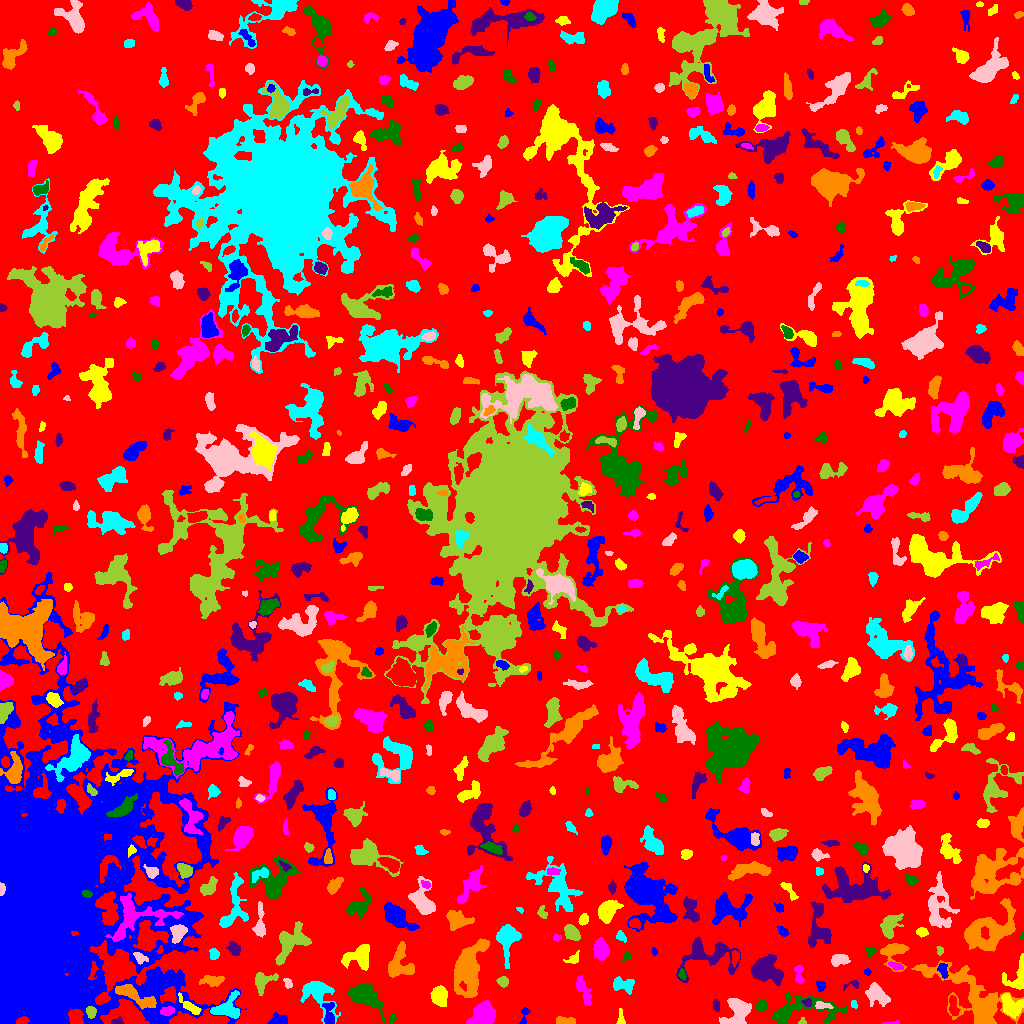

Source data for this figure (header and first rows):
ID, X, Y, A, B, theta, total_flux, mu_max, mu_median, mu_mean, R_fwhm, R_e, R10, R90, x_start, x_end, y_start, y_end, area, greylevel
0, 524.8, 513.5, 296.6, 282.6, -0.9844, 1437458, 12.0, 2.0, 1.903, 69.11, 231, 88.51, 371.8, 0, 1023, 0, 1023, 755502, 1.903
1, 524.1, 6.236, 5.152, 1.654, 1.41, 174.0, 6.0, 2.0, 1.812, 2.764, 2.646, 0.9772, 4.297, 519, 530, 0, 16, 96, 6.812
2, 620.8, 5.059, 4.503, 1.678, -1.527, 169.0, 4.0, 2.0, 1.899, 4.222, 3.038, 1.128, 4.754, 616, 625, 0, 15, 89, 5.899
3, 891.2, 0.5674, 4.958, 0.6955, 0.06047, 141.0, 7.0, 3.0, 3.0, 2.326, 2.111, 0.7979, 3.241, 881, 899, 0, 3, 47, 11.0
4, 799.8, 13.16, 20.99, 6.622, 0.06954, 2432, 10.0, 2.0, 3.048, 6.457, 8.234, 2.932, 13.87, 772, 847, 0, 31, 798, 7.048
5, 117.4, 1.882, 2.893, 1.623, 0.1977, 263.0, 9.0, 4.0, 3.757, 3.038, 2.523, 0.9772, 3.909, 111, 123, 0, 7, 70, 7.757
6, 565.8, 2.365, 4.827, 1.737, -0.05885, 631.0, 9.0, 5.0, 4.64, 4.687, 3.656, 1.493, 5.557, 556, 575, 0, 7, 136, 8.64
7, 226.2, 14.71, 7.332, 5.086, 0.4243, 1694, 11.0, 4.0, 4.193, 5.614, 6.103, 2.257, 9.821, 210, 239, 5, 33, 404, 9.193
8, 738.2, 12.74, 6.814, 5.571, 1.168, 2461, 14.0, 4.0, 4.864, 6.77, 6.18, 2.459, 10.42, 719, 751, 0, 25, 506, 8.864
9, 802.3, 1.194, 1.633, 0.9895, 0.08032, 36.0, 2.0, 1.0, 0.8182, 2.764, 1.596, 0.5642, 2.523, 798, 806, 0, 6, 44, 5.818
10, 908.8, 3.584, 9.248, 2.417, 0.03321, 871.0, 10.0, 3.0, 3.691, 4.514, 4.222, 1.693, 7.291, 879, 920, 0, 10, 236, 7.691
11, 279.2, 2.7, 3.993, 2.127, 0.05278, 537.0, 8.0, 3.0, 3.216, 4.787, 3.478, 1.382, 5.585, 267, 287, 0, 11, 167, 8.216
12, 1011, 16.89, 5.899, 4.26, -0.8952, 1363, 10.0, 3.0, 3.765, 6.18, 5.726, 2.185, 9.202, 1001, 1023, 5, 30, 362, 9.765
13, 167.2, 12.38, 3.208, 1.937, 0.1477, 361.0, 7.0, 3.0, 3.059, 3.909, 3.141, 1.262, 5.015, 160, 174, 8, 17, 118, 13.06
14, 392.5, 5.081, 2.295, 1.34, 1.375, 111.0, 5.0, 2.0, 1.79, 2.185, 2.111, 0.7979, 3.523, 389, 396, 0, 10, 62, 7.79
15, 715.8, 18.03, 3.047, 1.658, -1.39, 197.0, 6.0, 2.0, 2.558, 3.29, 2.706, 0.9772, 4.26, 713, 719, 12, 24, 77, 7.558
16, 972.5, 26.66, 25.1, 9.87, -0.6293, 5035, 9.0, 3.0, 2.84, 10.03, 12.57, 4.82, 20.1, 911, 1023, 0, 63, 1773, 6.84
17, 854, 19.12, 2.33, 1.576, -1.227, 101.0, 3.0, 2.0, 1.98, 3.568, 2.459, 0.9772, 3.523, 851, 857, 15, 23, 51, 7.98
18, 821.1, 18.15, 4.043, 1.706, -0.06933, 222.0, 5.0, 2.0, 2.075, 3.432, 2.932, 1.128, 5.015, 815, 833, 15, 22, 107, 9.075
19, 90.93, 11.54, 2.706, 2.358, -1.365, 635.0, 11.0, 6.0, 5.773, 4.222, 3.241, 1.262, 5.015, 86, 96, 5, 17, 110, 16.77
20, 953.4, 17.25, 5.658, 1.847, -1.438, 249.0, 4.0, 2.0, 1.528, 5.202, 3.7, 1.382, 5.698, 949, 960, 8, 28, 163, 8.528
21, 329, 8.565, 6.823, 2.497, -1.563, 614.0, 7.0, 3.0, 3.055, 5.078, 4.029, 1.596, 6.383, 322, 334, 0, 21, 201, 11.05
22, 190.3, 16.75, 7.111, 1.916, -0.6915, 383.0, 5.0, 2.0, 2.026, 4.514, 3.989, 1.596, 6.308, 178, 201, 9, 31, 189, 10.03
23, 483.4, 8.607, 5.333, 4.501, 0.8181, 7891, 47.0, 12.0, 16.24, 6.457, 5.997, 2.326, 9.966, 466, 495, 0, 23, 486, 20.24
24, 761, 17.83, 2.617, 2.29, 0.7616, 298.0, 5.0, 3.0, 2.637, 4.37, 3.192, 1.262, 4.886, 755, 766, 12, 24, 113, 7.637
25, 807.7, 20.76, 2.306, 1.789, -0.3847, 222.0, 8.0, 3.0, 3.217, 2.821, 2.394, 0.7979, 3.949, 801, 811, 17, 25, 69, 11.22
26, 135.8, 27.15, 12.27, 3.156, -0.4926, 1490, 7.0, 3.0, 3.318, 7.838, 6.699, 2.646, 10.45, 115, 156, 14, 39, 449, 12.32
27, 317.8, 29.32, 10.79, 6.163, -0.8929, 2723, 12.0, 4.0, 4.592, 7.611, 7.464, 2.821, 11.91, 300, 340, 0, 42, 593, 7.592
28, 878.3, 28.18, 6.094, 3.912, -0.7048, 1183, 8.0, 3.0, 3.314, 6.604, 5.441, 2.257, 9.08, 865, 890, 17, 41, 357, 7.314
29, 262.4, 42.48, 5.562, 4.313, 0.6476, 705.0, 7.0, 2.0, 2.564, 4.478, 4.853, 1.784, 7.959, 255, 278, 28, 51, 275, 6.564
30, 914, 37.92, 3.326, 1.757, -1.468, 282.0, 6.0, 3.0, 2.878, 4.297, 3.09, 1.262, 4.687, 910, 918, 31, 45, 98, 6.878
31, 820.6, 38.12, 2.554, 2.136, -1.028, 130.0, 3.0, 2.0, 1.512, 3.742, 2.932, 1.128, 4.442, 816, 825, 32, 42, 86, 7.512
32, 439.2, 28.19, 4.194, 3.597, -1.535, 1378, 12.0, 4.0, 4.703, 5.781, 4.82, 1.871, 7.959, 430, 447, 17, 38, 293, 8.703
33, 583.9, 32.12, 8.379, 2.6, -1.159, 731.0, 5.0, 3.0, 2.867, 6.979, 5.499, 2.185, 8.234, 576, 591, 18, 48, 255, 5.867
34, 364.7, 27.51, 8.059, 5.195, -0.484, 1851, 8.0, 3.0, 3.07, 8.831, 7.291, 2.821, 11.58, 347, 385, 0, 40, 603, 7.07
35, 852.5, 39.04, 4.491, 2.052, 0.2163, 132.0, 4.0, 1.0, 1.61, 3.478, 2.877, 1.128, 4.618, 843, 858, 33, 43, 82, 5.61
36, 211.9, 43.07, 5.728, 2.397, 0.006066, 562.0, 6.0, 3.0, 2.664, 5.997, 4.652, 1.784, 7.092, 199, 224, 37, 48, 211, 7.664
37, 622.7, 38.76, 5.654, 3.022, -0.199, 900.0, 10.0, 3.0, 3.543, 5.078, 4.72, 1.784, 7.59, 613, 634, 29, 47, 254, 7.543
38, 288, 40.16, 2.631, 1.808, -1.099, 201.0, 6.0, 3.0, 2.61, 3.523, 2.764, 0.9772, 4.222, 283, 292, 35, 45, 77, 8.61
39, 503, 42.02, 2.587, 2.437, -0.6803, 291.0, 5.0, 3.0, 2.745, 4.222, 3.192, 1.262, 4.983, 496, 508, 36, 47, 106, 6.745
40, 558.4, 40.42, 3.465, 2.319, 1.267, 207.0, 4.0, 2.0, 1.935, 4.787, 3.338, 1.262, 5.109, 554, 564, 32, 48, 107, 5.935
41, 867.0, 51.5, 1.519, 1.421, 0.0, 52.0, 3.0, 1.0, 1.156, 2.257, 1.784, 0.5642, 2.877, 864, 871, 48, 55, 45, 7.156
42, 1018, 46.37, 9.445, 5.213, 1.286, 985.0, 9.0, 3.0, 2.94, 4.26, 5.441, 1.954, 8.74, 1002, 1023, 34, 70, 335, 6.94
43, 798.7, 48.83, 5.544, 2.137, -1.464, 365.0, 6.0, 3.0, 2.664, 4.72, 3.568, 1.382, 5.614, 794, 805, 40, 58, 137, 6.664
44, 682.1, 49.01, 2.49, 1.586, -1.427, 169.0, 6.0, 2.0, 2.449, 3.038, 2.459, 0.9772, 4.029, 678, 686, 44, 55, 69, 9.449
45, 765.8, 53.17, 8.109, 5.836, -0.3398, 4047, 17.0, 6.0, 6.294, 6.84, 7.797, 2.932, 12.46, 750, 783, 38, 69, 643, 10.29
46, 467.3, 56.66, 11.4, 5.86, 1.332, 6737, 22.0, 3.0, 5.773, 8.519, 8.273, 3.241, 15.23, 454, 489, 26, 85, 1167, 9.773
47, 507.1, 84.93, 8.421, 5.068, 1.481, 1443, 7.0, 3.0, 2.898, 8.038, 6.956, 2.706, 10.67, 496, 521, 55, 99, 498, 6.898
48, 139.6, 66.1, 3.861, 2.304, -0.6387, 322.0, 6.0, 2.0, 2.706, 4.297, 3.432, 1.262, 5.382, 133, 148, 59, 71, 119, 11.71
49, 290.2, 80.51, 9.983, 5.612, 0.8149, 2501, 12.0, 4.0, 3.951, 7.069, 7.247, 2.764, 11.85, 275, 311, 58, 102, 633, 7.951
50, 735, 66.34, 3.538, 1.744, 1.475, 246.0, 4.0, 2.0, 2.388, 4.754, 3.09, 1.382, 4.787, 732, 739, 56, 73, 103, 9.388
51, 942.7, 53.89, 3.736, 2.043, -1.264, 298.0, 7.0, 2.0, 2.403, 2.585, 3.338, 1.128, 5.352, 937, 948, 45, 60, 124, 9.403
52, 573.2, 64.44, 4.052, 2.383, 0.5853, 192.0, 4.0, 2.0, 1.745, 4.514, 3.432, 1.128, 5.262, 563, 579, 60, 73, 110, 5.745
53, 896.3, 57.25, 3.548, 1.664, -0.337, 224.0, 5.0, 2.0, 2.218, 3.656, 3.141, 1.262, 4.754, 888, 903, 53, 62, 101, 10.22
54, 627.3, 67.11, 2.194, 1.734, 0.6124, 117.0, 4.0, 2.0, 1.95, 3.432, 2.326, 0.7979, 3.742, 622, 631, 63, 71, 60, 5.95
55, 706.2, 68.55, 14.36, 8.119, 0.05219, 1933, 8.0, 2.0, 2.369, 7.548, 7.653, 2.821, 13.4, 676, 740, 41, 86, 816, 7.369
56, 894.2, 72.35, 6.212, 5.598, 0.4454, 1464, 10.0, 3.0, 4.124, 6.433, 5.441, 2.185, 9.009, 880, 909, 52, 80, 355, 9.124
57, 213.8, 68.65, 2.77, 1.74, 1.44, 117.0, 3.0, 1.0, 1.158, 3.656, 2.821, 0.9772, 4.184, 209, 219, 64, 75, 101, 6.158
58, 839.3, 63.75, 4.533, 2.571, 0.0859, 702.0, 7.0, 4.0, 3.734, 5.809, 4.37, 1.784, 6.507, 831, 850, 57, 69, 188, 7.734
59, 939.7, 72.95, 2.263, 1.55, -1.458, 177.0, 6.0, 3.0, 3.105, 3.385, 2.394, 0.7979, 3.656, 936, 943, 68, 77, 57, 8.105
... 653 more rows
